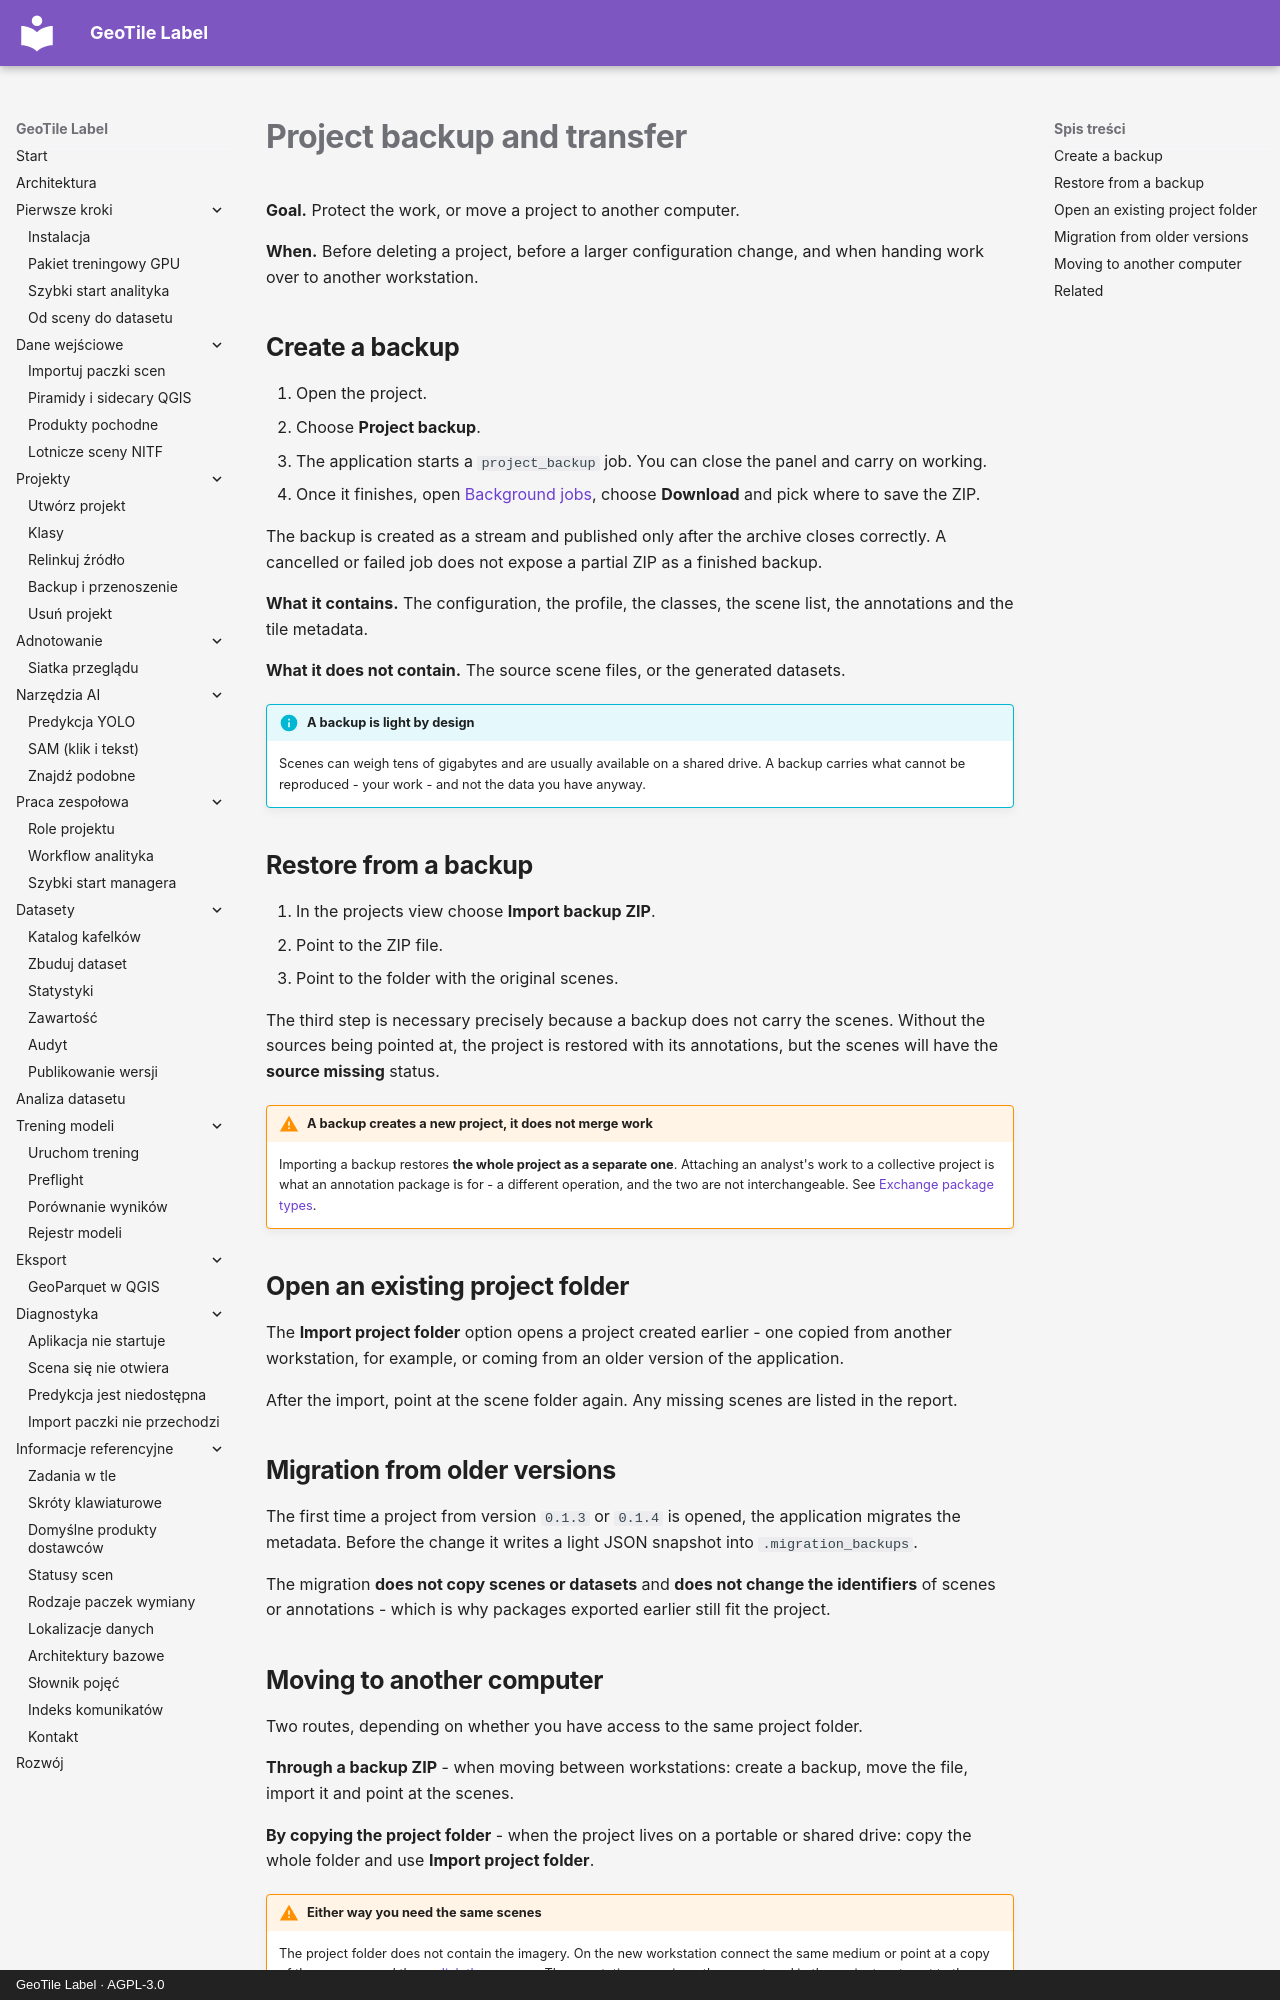

repository: jakubslesinski/geotile-label · page: projects/backup.en.html · generator: mkdocs · copyright: GeoTile Label · AGPL-3.0

# Project backup and transfer

**Goal.** Protect the work, or move a project to another computer.

**When.** Before deleting a project, before a larger configuration change, and when
handing work over to another workstation.

## Create a backup

1. Open the project.
2. Choose **Project backup**.
3. The application starts a `project_backup` job. You can close the panel and carry on
   working.
4. Once it finishes, open [Background jobs](../reference/zadania-w-tle.md), choose
   **Download** and pick where to save the ZIP.

The backup is created as a stream and published only after the archive closes correctly. A
cancelled or failed job does not expose a partial ZIP as a finished backup.

**What it contains.** The configuration, the profile, the classes, the scene list, the
annotations and the tile metadata.

**What it does not contain.** The source scene files, or the generated datasets.

!!! info "A backup is light by design"

    Scenes can weigh tens of gigabytes and are usually available on a shared drive. A
    backup carries what cannot be reproduced - your work - and not the data you have
    anyway.

## Restore from a backup

1. In the projects view choose **Import backup ZIP**.
2. Point to the ZIP file.
3. Point to the folder with the original scenes.

The third step is necessary precisely because a backup does not carry the scenes. Without
the sources being pointed at, the project is restored with its annotations, but the scenes
will have the **source missing** status.

!!! warning "A backup creates a new project, it does not merge work"

    Importing a backup restores **the whole project as a separate one**. Attaching an
    analyst's work to a collective project is what an annotation package is for - a
    different operation, and the two are not interchangeable. See
    [Exchange package types](../reference/rodzaje-paczek.md).

## Open an existing project folder

The **Import project folder** option opens a project created earlier - one copied from
another workstation, for example, or coming from an older version of the application.

After the import, point at the scene folder again. Any missing scenes are listed in the
report.

## Migration from older versions

The first time a project from version `0.1.3` or `0.1.4` is opened, the application
migrates the metadata. Before the change it writes a light JSON snapshot into
`.migration_backups`.

The migration **does not copy scenes or datasets** and **does not change the identifiers**
of scenes or annotations - which is why packages exported earlier still fit the project.
